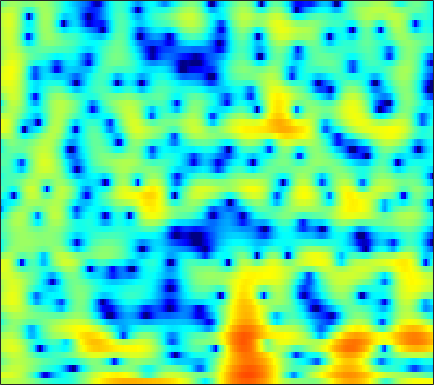

Source data for this figure (header and first rows):
1.866, 2.0075, 2.1685, 2.2827, 2.338, 2.3708, 2.3546, 2.3064, 2.1698, 1.9585, 1.6782, 1.4217, 1.0287, 0.57417, 0.2009, -0.33227, -0.88491, -1.2924, -1.8211, -2.3256, -2.7863, -3.098, -3.4711, -3.796
3.783, 3.87, 3.943, 3.959, 3.926, 3.811, 3.606, 3.386, 2.999, 2.487, 1.833, 1.24, 0.2946, -0.8485, -1.859, -3.456, -5.421, -7.215, -10.19, -14.06, -17.99, -17.88, -14.56, -11.68
0.6314, 1.193, 1.809, 2.283, 2.551, 2.793, 2.907, 2.912, 2.82, 2.615, 2.3, 1.997, 1.514, 0.9529, 0.4879, -0.1751, -0.859, -1.365, -2.011, -2.6, -3.122, -3.471, -3.903, -4.325
-1.148, -0.3839, 0.4689, 1.147, 1.546, 1.94, 2.186, 2.279, 2.298, 2.207, 2.014, 1.812, 1.482, 1.096, 0.7778, 0.333, -0.114, -0.4391, -0.8528, -1.238, -1.59, -1.835, -2.139, -2.425
0.319, 0.984, 1.716, 2.276, 2.585, 2.852, 2.952, 2.918, 2.732, 2.391, 1.896, 1.431, 0.7013, -0.1378, -0.8189, -1.75, -2.62, -3.175, -3.71, -3.969, -3.974, -3.854, -3.602, -3.316
2.468, 2.99, 3.54, 3.919, 4.092, 4.17, 4.066, 3.864, 3.425, 2.78, 1.908, 1.094, -0.2431, -1.956, -3.568, -6.356, -10.45, -15.51, -33.48, -15.81, -10.46, -8.173, -6.212, -5.048
2.495, 2.949, 3.402, 3.673, 3.753, 3.696, 3.449, 3.14, 2.567, 1.817, 0.9107, 0.1507, -0.9432, -2.072, -2.898, -3.909, -4.724, -5.118, -5.235, -4.918, -4.308, -3.776, -3.12, -2.669
0.9804, 1.484, 1.99, 2.294, 2.372, 2.26, 1.886, 1.422, 0.5416, -0.6661, -2.225, -3.635, -5.769, -7.828, -8.781, -8.588, -7.196, -5.954, -4.402, -3.063, -1.924, -1.184, -0.3526, 0.3147
-2.017, -1.173, -0.2846, 0.3382, 0.6238, 0.757, 0.5992, 0.2815, -0.4243, -1.471, -2.897, -4.235, -6.33, -8.441, -9.345, -8.756, -6.905, -5.406, -3.644, -2.193, -1.002, -0.2489, 0.5964, 1.298
-4.039, -2.812, -1.53, -0.5938, -0.09096, 0.3457, 0.5394, 0.5403, 0.3706, 0.04462, -0.3917, -0.752, -1.215, -1.583, -1.75, -1.803, -1.672, -1.472, -1.124, -0.7322, -0.3289, -0.03822, 0.3196, 0.6521
-1.896, -1.044, -0.06939, 0.6964, 1.131, 1.539, 1.763, 1.82, 1.765, 1.583, 1.302, 1.053, 0.6877, 0.3238, 0.07088, -0.2273, -0.4621, -0.5981, -0.7386, -0.8409, -0.9323, -1.008, -1.123, -1.248
1.092, 1.664, 2.324, 2.839, 3.118, 3.342, 3.384, 3.3, 3.037, 2.607, 2.027, 1.508, 0.7289, -0.09186, -0.7003, -1.431, -2.003, -2.319, -2.598, -2.784, -2.991, -3.215, -3.668, -4.373
2.566, 3.158, 3.792, 4.245, 4.46, 4.566, 4.45, 4.206, 3.66, 2.841, 1.719, 0.6511, -1.107, -3.306, -5.241, -7.933, -9.672, -9.553, -8.226, -6.869, -5.964, -5.608, -5.582, -6.101
2.008, 2.794, 3.616, 4.186, 4.449, 4.577, 4.455, 4.189, 3.59, 2.694, 1.463, 0.2915, -1.662, -4.153, -6.41, -9.779, -11.95, -11.52, -9.629, -7.995, -6.919, -6.414, -6.047, -5.908
1.118, 2.033, 2.968, 3.616, 3.92, 4.096, 4.037, 3.844, 3.396, 2.738, 1.884, 1.126, -0.01825, -1.248, -2.183, -3.35, -4.343, -4.952, -5.61, -6.187, -6.733, -7.147, -7.627, -7.835
1.721, 2.411, 3.1, 3.546, 3.736, 3.817, 3.709, 3.522, 3.147, 2.647, 2.042, 1.527, 0.7772, -0.04343, -0.6936, -1.615, -2.609, -3.418, -4.644, -6.101, -7.962, -9.777, -13.14, -18.12
3.018, 3.319, 3.568, 3.618, 3.538, 3.299, 2.917, 2.565, 2.044, 1.507, 0.9892, 0.6192, 0.1372, -0.3733, -0.7821, -1.405, -2.119, -2.732, -3.66, -4.742, -5.998, -7.028, -8.456, -9.442
4.068, 4.085, 3.949, 3.587, 3.143, 2.297, 1.189, 0.2167, -1.11, -2.162, -2.621, -2.576, -2.267, -1.974, -1.892, -2.01, -2.361, -2.749, -3.3, -3.8, -4.082, -4.104, -3.869, -3.377
3.977, 4.04, 3.915, 3.497, 2.914, 1.662, -0.3033, -2.48, -7.091, -17.9, -15.51, -8.826, -4.91, -3.048, -2.451, -2.425, -3.216, -4.302, -6.375, -8.516, -8.64, -7.042, -4.39, -2.161
0.1357, 0.9119, 1.652, 1.999, 2, 1.667, 0.9469, 0.2208, -0.8417, -1.645, -1.855, -1.63, -1.153, -0.8309, -0.8338, -1.26, -2.254, -3.424, -5.574, -7.879, -8.077, -6.316, -3.553, -1.34
-5.355, -3.466, -1.659, -0.4564, 0.159, 0.6801, 0.928, 0.9912, 0.981, 0.9271, 0.8737, 0.8371, 0.7754, 0.6614, 0.5232, 0.2399, -0.1248, -0.4407, -0.8307, -1.068, -1.032, -0.8422, -0.4139, 0.06658
-4.753, -3.668, -2.389, -1.323, -0.6735, -0.008008, 0.4815, 0.7457, 0.9887, 1.123, 1.179, 1.177, 1.13, 1.041, 0.9535, 0.8116, 0.6552, 0.5462, 0.4304, 0.3641, 0.3444, 0.3486, 0.3642, 0.3682
-3.22, -2.59, -1.772, -1.026, -0.5278, 0.03228, 0.4815, 0.735, 0.9708, 1.095, 1.12, 1.083, 0.9764, 0.8259, 0.6962, 0.5346, 0.3982, 0.336, 0.3002, 0.3142, 0.35, 0.391, 0.4149, 0.3885
-2.427, -1.865, -1.129, -0.4524, -0.004226, 0.5261, 0.9273, 1.142, 1.298, 1.311, 1.172, 0.9748, 0.6003, 0.131, -0.2437, -0.7026, -1.009, -1.102, -1.012, -0.7225, -0.3182, -0.01008, 0.35, 0.5763
-2.613, -1.914, -1, -0.1333, 0.4395, 1.095, 1.572, 1.819, 1.962, 1.882, 1.548, 1.109, 0.2423, -1.001, -2.185, -4.064, -5.805, -6.332, -5.373, -3.505, -1.698, -0.6155, 0.4903, 1.212
-5.656, -4.336, -2.715, -1.318, -0.4057, 0.5487, 1.275, 1.667, 1.992, 2.048, 1.81, 1.401, 0.488, -0.9662, -2.549, -5.594, -9.97, -12.09, -8.474, -4.409, -1.642, -0.1847, 1.181, 2.069
-11.29, -8.507, -5.899, -4.095, -3.065, -1.965, -1.041, -0.4623, 0.1932, 0.6843, 0.9677, 1.024, 0.8611, 0.4658, 0.04829, -0.5382, -0.9937, -1.117, -0.8601, -0.2349, 0.5021, 1.052, 1.689, 2.152
-7.922, -7.199, -6.475, -6.035, -5.911, -5.628, -4.975, -4.147, -2.804, -1.422, -0.2477, 0.4377, 1.081, 1.432, 1.546, 1.525, 1.38, 1.252, 1.093, 0.9844, 0.975, 1.059, 1.283, 1.554
-3.977, -4.35, -5.288, -6.992, -9.177, -14.61, -19.94, -12.22, -6.255, -2.696, -0.3517, 0.892, 2.042, 2.703, 2.925, 2.863, 2.459, 1.941, 0.9259, -0.3491, -1.512, -1.985, -1.677, -0.5641
-2.235, -2.47, -2.997, -3.837, -4.515, -5.376, -5.255, -4.381, -2.623, -0.7643, 0.7906, 1.725, 2.632, 3.164, 3.299, 3.132, 2.488, 1.598, -0.251, -3.279, -8.867, -17.65, -10.82, -4.387
-3.426, -3.024, -2.664, -2.483, -2.421, -2.26, -2.023, -1.711, -1.133, -0.4496, 0.2803, 0.8012, 1.415, 1.86, 2.061, 2.123, 1.882, 1.509, 0.7818, -0.1363, -0.9963, -1.34, -1.256, -0.6165
-4.256, -3.521, -2.907, -2.566, -2.48, -2.452, -2.527, -2.575, -2.541, -2.331, -1.856, -1.348, -0.552, 0.264, 0.8227, 1.404, 1.806, 2.003, 2.09, 2.052, 1.963, 1.872, 1.768, 1.679
-3.093, -2.688, -2.425, -2.455, -2.688, -3.335, -4.345, -5.393, -7.052, -8.289, -7.763, -6.227, -3.864, -1.747, -0.441, 0.9109, 1.927, 2.492, 2.997, 3.291, 3.403, 3.36, 3.191, 2.852
-1.989, -1.871, -1.843, -2.083, -2.458, -3.382, -4.859, -6.515, -9.764, -14.2, -13.21, -9.286, -5.202, -2.377, -0.7908, 0.8423, 2.041, 2.696, 3.327, 3.696, 3.818, 3.774, 3.51, 3.015
-2.522, -2.217, -1.918, -1.816, -1.897, -2.165, -2.664, -3.075, -3.588, -3.805, -3.492, -2.904, -1.829, -0.6428, 0.1989, 1.227, 2.059, 2.551, 3.048, 3.324, 3.382, 3.287, 2.94, 2.366
-4.345, -3.264, -2.221, -1.54, -1.245, -1.046, -1.011, -1.058, -1.127, -1.109, -0.9555, -0.7387, -0.3187, 0.2082, 0.6548, 1.24, 1.784, 2.147, 2.517, 2.742, 2.807, 2.709, 2.405, 1.854
-3.733, -2.334, -1.082, -0.3617, -0.0662, 0.007433, -0.1293, -0.3544, -0.6979, -1.017, -1.209, -1.224, -1.046, -0.6778, -0.3067, 0.2302, 0.7979, 1.209, 1.677, 2.059, 2.303, 2.375, 2.299, 1.969
1.109, 1.477, 1.776, 1.797, 1.604, 1.053, 0.1378, -0.7435, -2.181, -3.756, -5.034, -5.438, -5.133, -4.226, -3.48, -2.51, -1.63, -1.02, -0.196, 0.5977, 1.288, 1.742, 2.134, 2.291
4.333, 4.213, 3.924, 3.42, 2.833, 1.752, 0.1758, -1.443, -4.451, -9.073, -18.52, -28.54, -13.58, -9.599, -8.161, -7.198, -6.713, -6.251, -4.989, -3.255, -1.446, -0.2624, 0.9936, 1.864
4.568, 4.425, 4.12, 3.641, 3.123, 2.179, 0.911, -0.3154, -2.229, -4.363, -6.313, -7.353, -8.001, -8.555, -9.284, -11.33, -16.1, -26.32, -16.86, -9.152, -4.875, -2.734, -0.6214, 0.8234
2.369, 2.537, 2.704, 2.714, 2.582, 2.176, 1.523, 0.9059, -0.1062, -1.248, -2.427, -3.312, -4.469, -5.595, -6.469, -7.659, -8.493, -8.699, -7.778, -5.982, -3.914, -2.503, -0.8484, 0.4028
-1.925, -0.7413, 0.5676, 1.463, 1.865, 2.074, 1.929, 1.622, 0.9697, 0.1034, -0.9444, -1.805, -3.027, -4.177, -4.951, -5.641, -5.878, -5.677, -4.932, -3.85, -2.568, -1.599, -0.4042, 0.6082
-5.308, -2.567, -0.1323, 1.404, 2.117, 2.631, 2.701, 2.474, 1.886, 0.9486, -0.3305, -1.505, -3.382, -5.638, -7.446, -9.477, -9.837, -8.69, -6.606, -4.509, -2.724, -1.562, -0.3003, 0.7239
-0.5879, 0.4778, 1.749, 2.683, 3.157, 3.45, 3.385, 3.111, 2.427, 1.377, -0.05393, -1.417, -3.71, -6.78, -9.854, -15.43, -16.58, -12.41, -8.299, -5.455, -3.448, -2.251, -1.025, -0.1169
2.195, 2.703, 3.273, 3.683, 3.858, 3.862, 3.598, 3.23, 2.469, 1.44, 0.1508, -0.9773, -2.611, -4.303, -5.459, -6.591, -7.005, -6.774, -6.021, -5.026, -4.011, -3.355, -2.591, -2.039
3.345, 3.75, 4.158, 4.401, 4.44, 4.308, 3.93, 3.465, 2.632, 1.536, 0.1955, -0.9461, -2.578, -4.206, -5.301, -6.421, -6.908, -6.929, -6.529, -5.954, -5.341, -4.978, -4.602, -4.389
3.721, 4.21, 4.704, 4.976, 5.025, 4.877, 4.465, 3.969, 3.053, 1.804, 0.1913, -1.286, -3.718, -6.742, -9.491, -13.05, -13.54, -11.88, -9.615, -8.076, -7.217, -6.893, -6.914, -7.253
3.161, 3.864, 4.563, 4.986, 5.135, 5.08, 4.745, 4.319, 3.469, 2.303, 0.772, -0.6484, -2.998, -6.009, -8.756, -12.46, -12.95, -11.3, -9.223, -7.979, -7.586, -7.789, -8.787, -10.77
1.83, 2.748, 3.654, 4.242, 4.49, 4.567, 4.376, 4.066, 3.431, 2.576, 1.513, 0.6024, -0.7268, -2.091, -3.051, -4.088, -4.728, -4.951, -5.107, -5.263, -5.678, -6.247, -7.432, -9.286
0.8277, 1.762, 2.701, 3.326, 3.589, 3.706, 3.563, 3.294, 2.783, 2.107, 1.334, 0.7188, -0.07738, -0.8006, -1.267, -1.758, -2.134, -2.34, -2.585, -2.851, -3.183, -3.529, -4.085, -4.71
0.8069, 1.596, 2.397, 2.899, 3.079, 3.07, 2.783, 2.407, 1.711, 0.8504, -0.0816, -0.7534, -1.479, -1.93, -2.059, -2.021, -1.822, -1.653, -1.427, -1.292, -1.252, -1.281, -1.418, -1.6
1.342, 2.037, 2.716, 3.081, 3.153, 2.94, 2.379, 1.727, 0.4987, -1.119, -3.128, -4.768, -6.611, -6.973, -6.165, -4.555, -3.004, -2.053, -1.063, -0.3571, 0.08069, 0.275, 0.3704, 0.3023
1.61, 2.365, 3.07, 3.415, 3.43, 3.116, 2.399, 1.555, 0.004133, -2.184, -5.267, -8.529, -15.49, -16.38, -10.93, -6.473, -3.7, -2.205, -0.7698, 0.2238, 0.8363, 1.07, 1.146, 0.9518
1.531, 2.404, 3.184, 3.568, 3.587, 3.289, 2.606, 1.854, 0.5455, -1.052, -2.79, -4.007, -5.194, -5.451, -5.008, -3.828, -2.437, -1.415, -0.2733, 0.5565, 1.05, 1.173, 1.007, 0.4713
1.999, 2.793, 3.506, 3.848, 3.869, 3.568, 2.896, 2.165, 0.8626, -0.7697, -2.666, -4.136, -5.734, -6.2, -5.634, -4.106, -2.404, -1.257, -0.00759, 0.8352, 1.273, 1.333, 1.003, 0.1895
2.258, 2.853, 3.43, 3.711, 3.73, 3.461, 2.848, 2.115, 0.7666, -1.164, -3.931, -6.978, -14.14, -23.32, -12.1, -6.261, -3.026, -1.41, 0.1039, 1.039, 1.489, 1.544, 1.265, 0.5729
0.9797, 1.523, 2.093, 2.444, 2.54, 2.452, 2.098, 1.653, 0.8081, -0.2927, -1.614, -2.663, -3.774, -4.067, -3.619, -2.477, -1.189, -0.3512, 0.512, 1.066, 1.296, 1.261, 0.9804, 0.4461
-1.263, -0.4827, 0.3358, 0.9069, 1.159, 1.294, 1.222, 1.082, 0.7823, 0.4383, 0.106, -0.0831, -0.2201, -0.1689, 0.002216, 0.3316, 0.7032, 0.9613, 1.191, 1.26, 1.146, 0.9395, 0.4955, -0.1031
